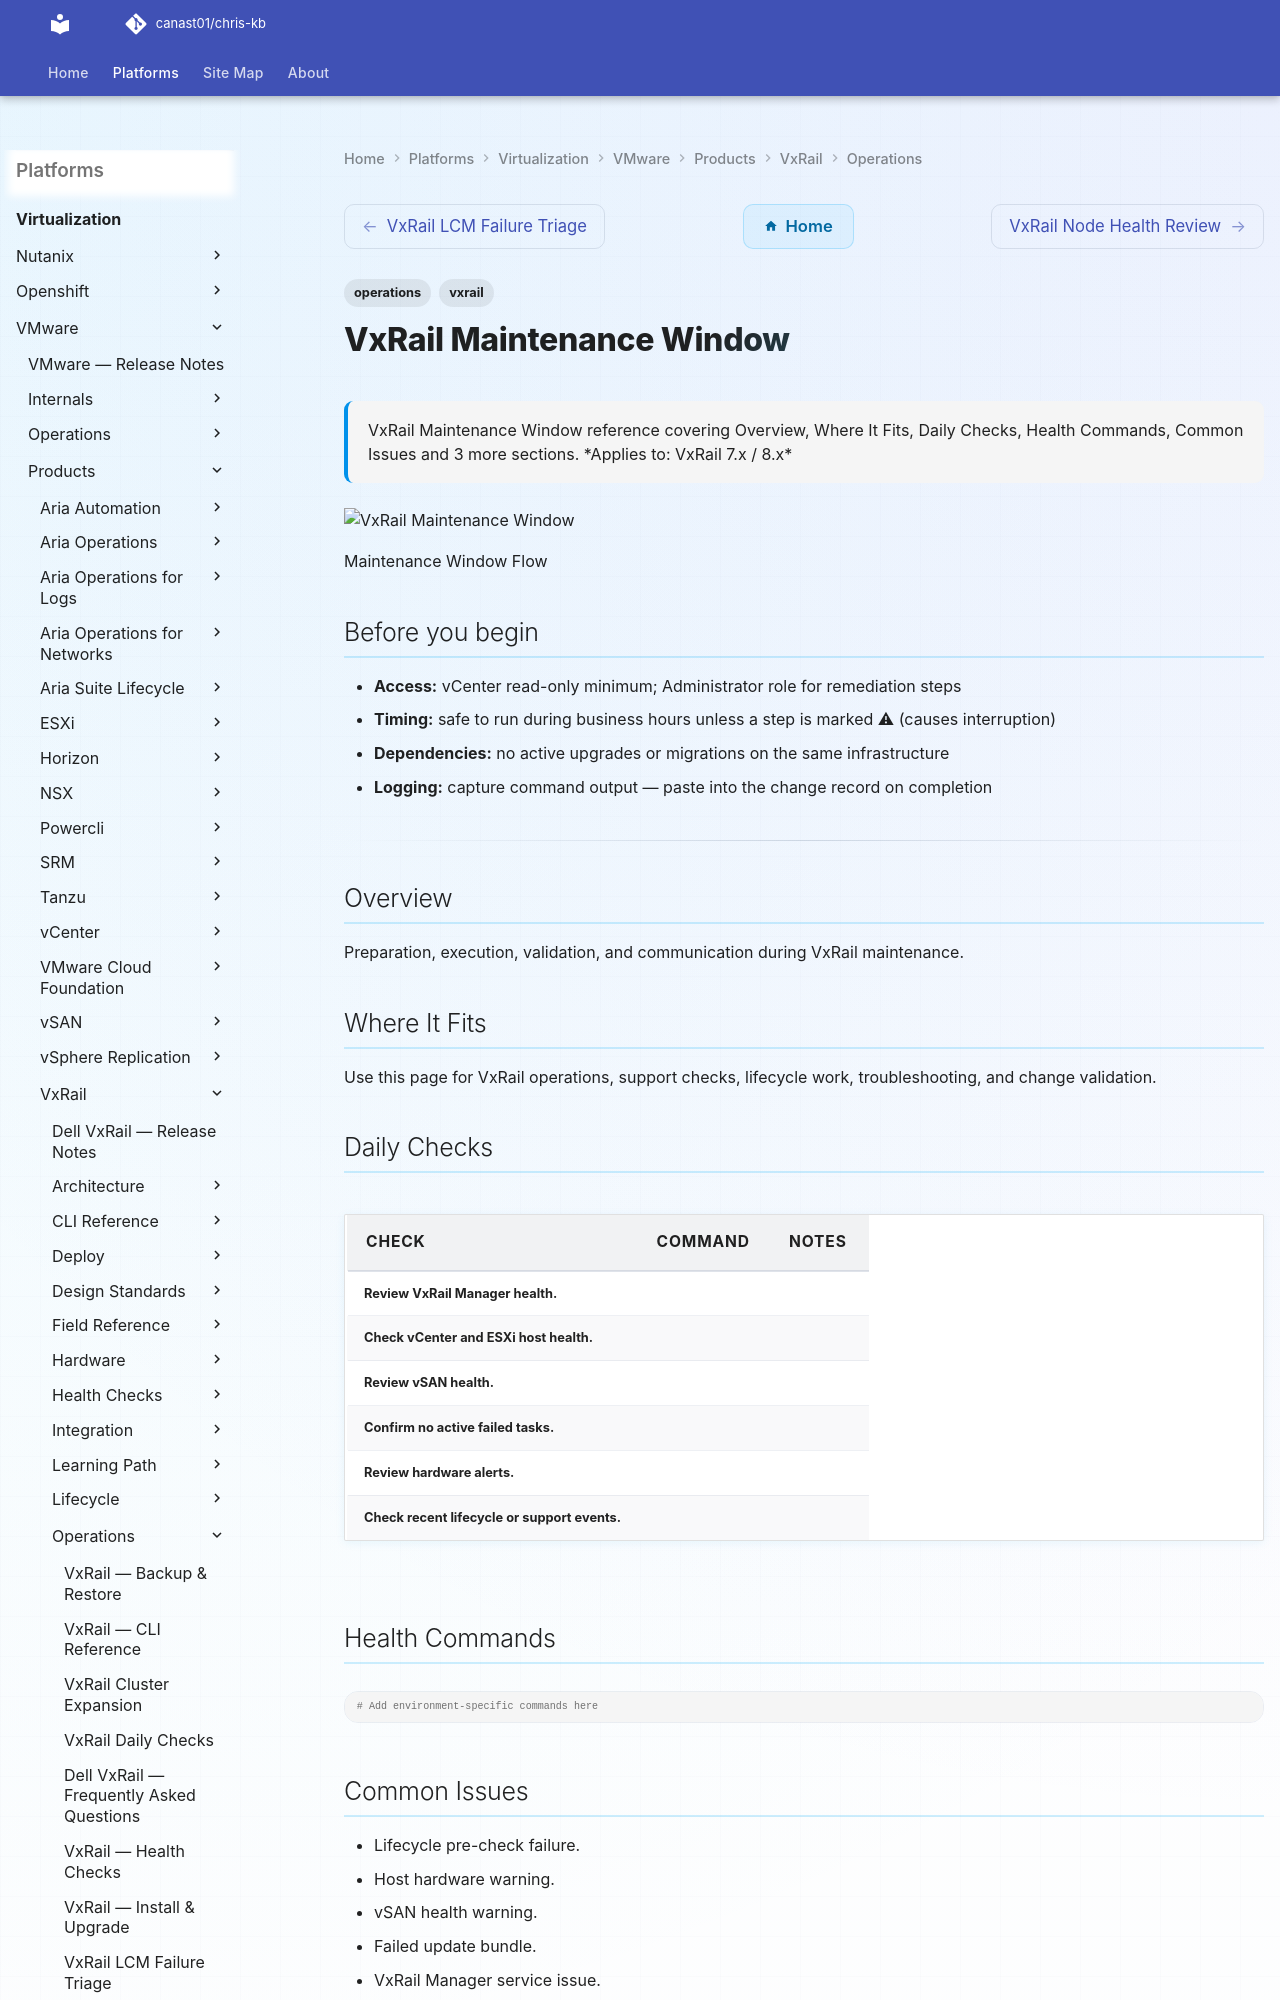

repository: canast01/chris-kb · page: virtualization/vmware/products/vxrail/operations/maintenance-window/index.html · generator: mkdocs

---
tags:
  - operations
  - vxrail
description: "VxRail Maintenance Window reference covering Overview, Where It Fits, Daily Checks, Health Commands, Common Issues and 3 more sections."
---
# VxRail Maintenance Window

<div class="kb-summary">
VxRail Maintenance Window reference covering Overview, Where It Fits, Daily Checks, Health Commands, Common Issues and 3 more sections.

*Applies to: VxRail 7.x / 8.x*
</div>
![VxRail Maintenance Window](../../../../../assets/virtualization-vmware-vxrail-operations-maintenance-window.svg)

Maintenance Window Flow

## Before you begin

- **Access:** vCenter read-only minimum; Administrator role for remediation steps
- **Timing:** safe to run during business hours unless a step is marked ⚠ (causes interruption)
- **Dependencies:** no active upgrades or migrations on the same infrastructure
- **Logging:** capture command output — paste into the change record on completion

---
